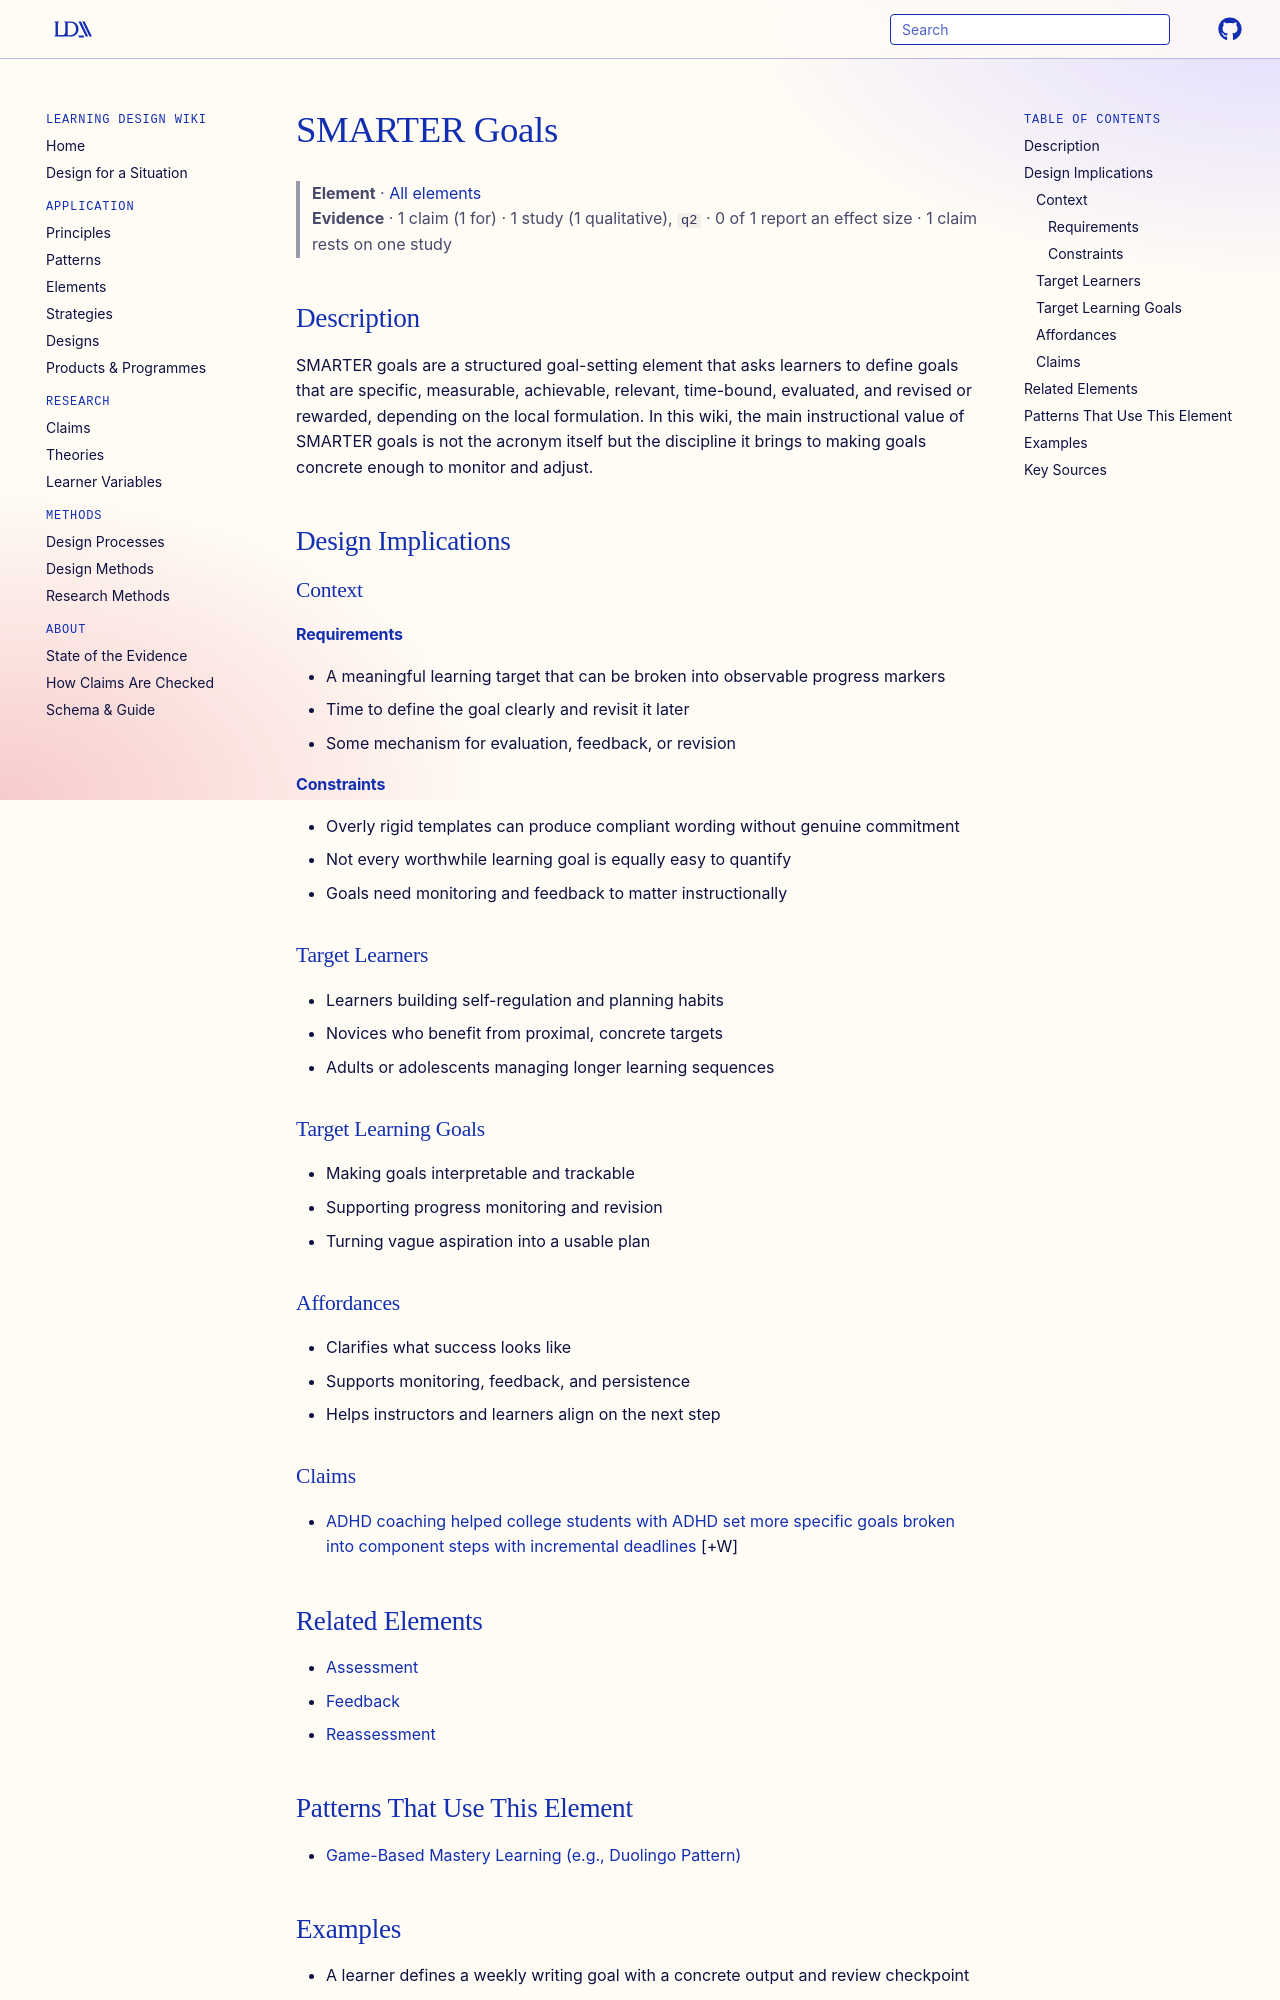

repository: Learning-Design-Alliance/learning-wiki · page: elements/smarter-goals/index.html · generator: mkdocs

---
type: element
id: smarter-goals
title: SMARTER Goals
description: SMARTER goals are a structured goal-setting element that asks learners to define goals that are specific, measurable, achievable, relevant, time-bound, evaluated, and revised or rewarded, depending on the local formulation.
canonical: true
status: review
generated:
  by: codex/unspecified
  at: 2026-04-07
sources:
  - id: locke-2002
    resource: "https://doi.org/10.1037/0003-066X.57.9.705"
    title: "Locke, E. A., & Latham, G. P. (2002). Building a practically useful theory of goal setting and task motivation: A 35-year odyssey. *American Psychologist, 57*(9), 705-717"
    author: "Locke, E. A., & Latham, G. P"
  - id: zimmerman-1999
    resource: "https://doi.org/10.1037/0022-0663.91.2.241"
    title: "Zimmerman, B. J., & Kitsantas, A. (1999). Acquiring writing revision skill: Shifting from process to outcome self-regulatory goals. *Journal of Educational Psychology, 91*(2), 241-252"
    author: "Zimmerman, B. J., & Kitsantas, A"
---

# SMARTER Goals

> **Element** · [All elements](index.md)
> **Evidence** · 1 claim (1 for) · 1 study (1 qualitative), `q2` · 0 of 1 report an effect size · 1 claim rests on one study

## Description
SMARTER goals are a structured goal-setting element that asks learners to define goals that are specific, measurable, achievable, relevant, time-bound, evaluated, and revised or rewarded, depending on the local formulation. In this wiki, the main instructional value of SMARTER goals is not the acronym itself but the discipline it brings to making goals concrete enough to monitor and adjust.

## Design Implications

### Context
#### Requirements
- A meaningful learning target that can be broken into observable progress markers
- Time to define the goal clearly and revisit it later
- Some mechanism for evaluation, feedback, or revision

#### Constraints
- Overly rigid templates can produce compliant wording without genuine commitment
- Not every worthwhile learning goal is equally easy to quantify
- Goals need monitoring and feedback to matter instructionally

### Target Learners
- Learners building self-regulation and planning habits
- Novices who benefit from proximal, concrete targets
- Adults or adolescents managing longer learning sequences

### Target Learning Goals
- Making goals interpretable and trackable
- Supporting progress monitoring and revision
- Turning vague aspiration into a usable plan

### Affordances
- Clarifies what success looks like
- Supports monitoring, feedback, and persistence
- Helps instructors and learners align on the next step

### Claims
<!-- Claims bearing on this element, each a link to a claim page followed by its evidence tag, e.g. [+M] -->
- [ADHD coaching helped college students with ADHD set more specific goals broken into component steps with incremental deadlines](../claims/adhd-coaching-improved-goal-attainment-process.md) [+W]

## Related Elements
- [Assessment](assessment.md)
- [Feedback](feedback.md)
- [Reassessment](reassessment.md)

## Patterns That Use This Element
- [Game-Based Mastery Learning (e.g., Duolingo Pattern)](../patterns/game-based-mastery-learning.md)
